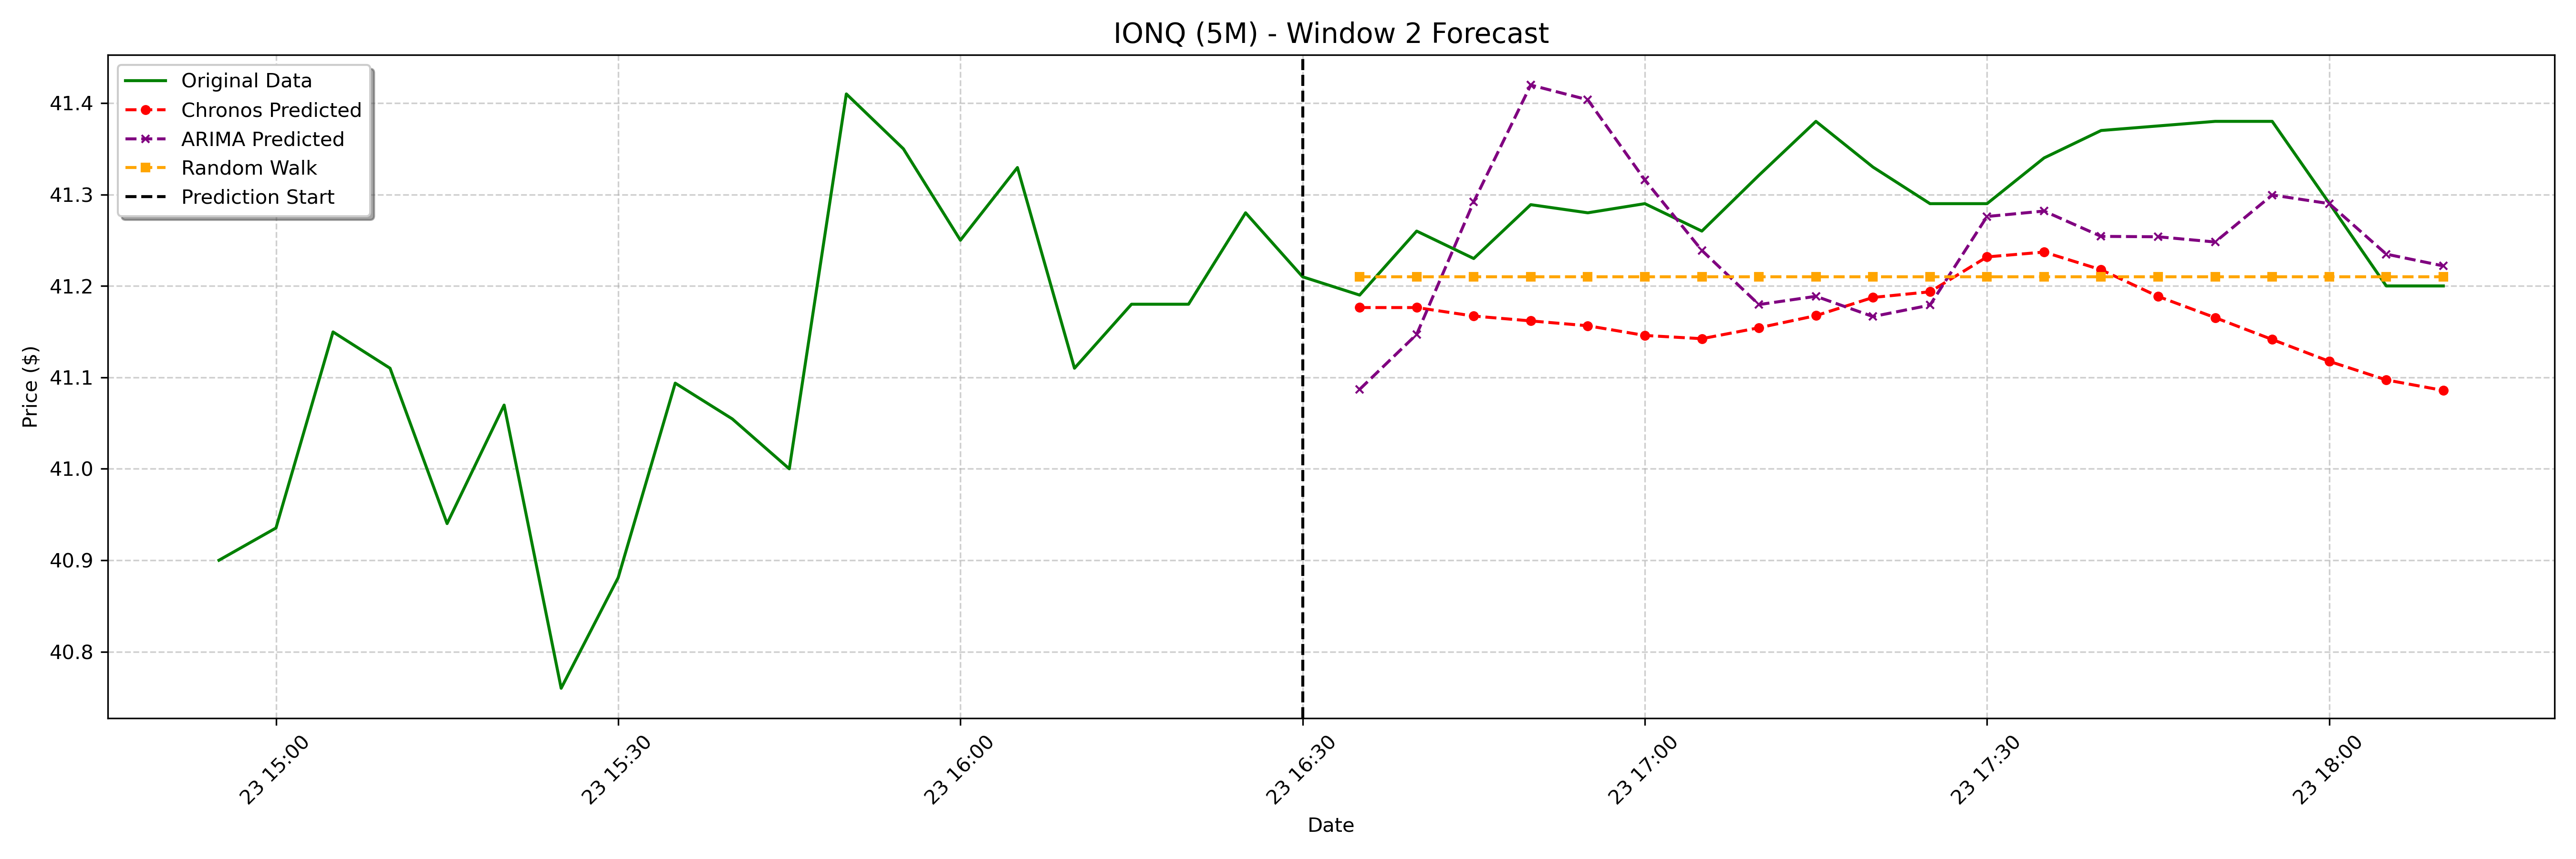

The data file committed next to this chart (first rows):
date, actual, chronos_forecast, arima_forecast, random_walk_forecast
2025-01-23 16:35:00-05:00, 41.19, 41.18, 41.09, 41.21
2025-01-23 16:40:00-05:00, 41.26, 41.18, 41.15, 41.21
2025-01-23 16:45:00-05:00, 41.23, 41.17, 41.29, 41.21
2025-01-23 16:50:00-05:00, 41.29, 41.16, 41.42, 41.21
2025-01-23 16:55:00-05:00, 41.28, 41.16, 41.4, 41.21
2025-01-23 17:00:00-05:00, 41.29, 41.15, 41.32, 41.21
2025-01-23 17:05:00-05:00, 41.26, 41.14, 41.24, 41.21
2025-01-23 17:10:00-05:00, 41.32, 41.15, 41.18, 41.21
2025-01-23 17:15:00-05:00, 41.38, 41.17, 41.19, 41.21
2025-01-23 17:20:00-05:00, 41.33, 41.19, 41.17, 41.21
2025-01-23 17:25:00-05:00, 41.29, 41.19, 41.18, 41.21
2025-01-23 17:30:00-05:00, 41.29, 41.23, 41.28, 41.21
2025-01-23 17:35:00-05:00, 41.34, 41.24, 41.28, 41.21
2025-01-23 17:40:00-05:00, 41.37, 41.22, 41.25, 41.21
2025-01-23 17:45:00-05:00, 41.38, 41.19, 41.25, 41.21
2025-01-23 17:50:00-05:00, 41.38, 41.17, 41.25, 41.21
2025-01-23 17:55:00-05:00, 41.38, 41.14, 41.3, 41.21
2025-01-23 18:00:00-05:00, 41.29, 41.12, 41.29, 41.21
2025-01-23 18:05:00-05:00, 41.2, 41.1, 41.23, 41.21
2025-01-23 18:10:00-05:00, 41.2, 41.09, 41.22, 41.21
